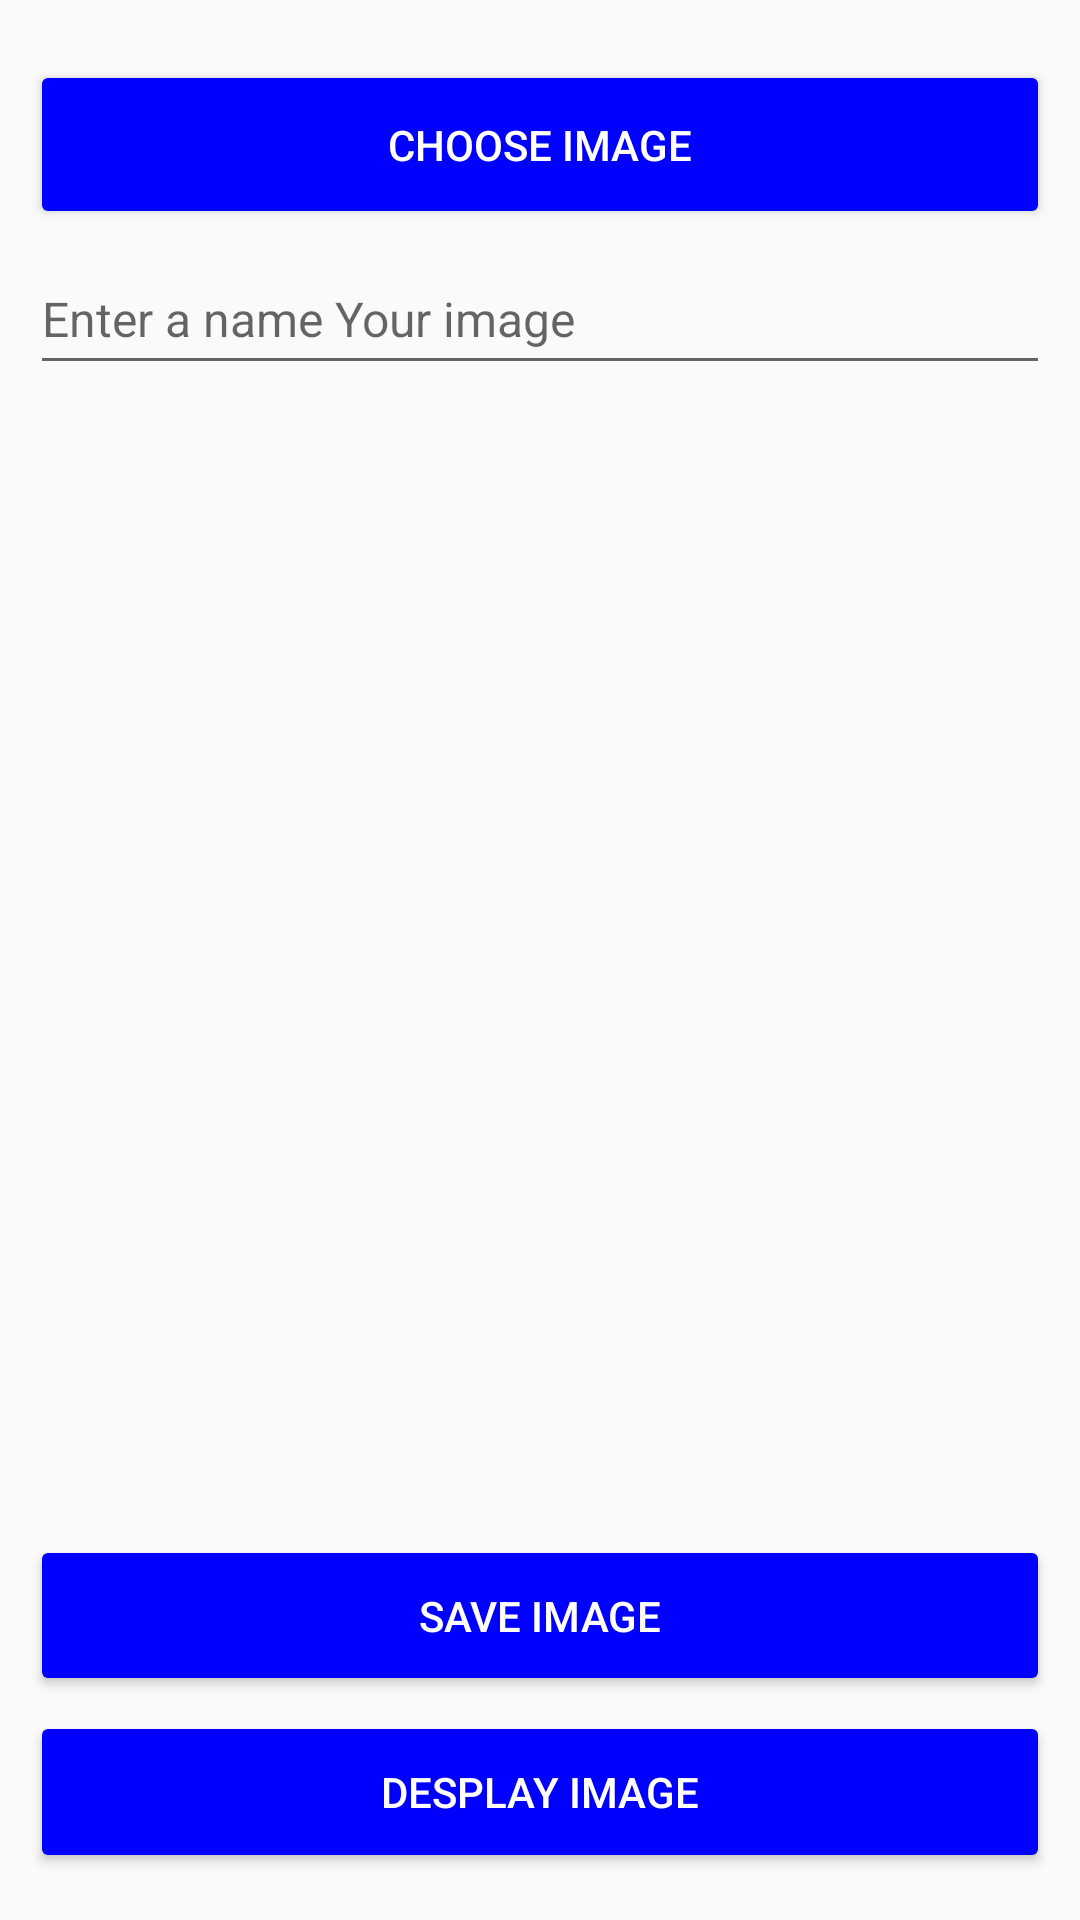

Write the Android layout XML for this screen, with the resource values it uses.
<!-- AndroidManifest.xml: application theme AppTheme -->
<!-- res/layout/activity_profile_page.xml -->
<?xml version="1.0" encoding="utf-8"?>
<LinearLayout xmlns:android="http://schemas.android.com/apk/res/android"
    xmlns:app="http://schemas.android.com/apk/res-auto"
    xmlns:tools="http://schemas.android.com/tools"
    android:layout_width="match_parent"
    android:layout_height="match_parent"
    android:orientation="vertical"
    android:padding="10dp"
    android:weightSum="3"
    tools:context=".ProfilePage">

    <Button
        android:id="@+id/chooseImageButton"
        android:layout_width="match_parent"
        android:layout_height="wrap_content"
        android:text="Choose Image"
        android:layout_marginTop="10dp"
        android:layout_weight="0.25"
        style="@style/Widget.AppCompat.Button.Colored"
        />
    <EditText
        android:id="@+id/imageNameEditTextId"
        android:layout_width="match_parent"
        android:layout_height="wrap_content"
        android:layout_weight="0.25"
        android:hint="Enter a name Your image"
        android:textSize="16sp"
        android:inputType="textPersonName"
        android:layout_marginTop="5dp"
        />
    <ImageView
        android:id="@+id/imageViewId"
        android:layout_width="match_parent"
        android:layout_height="300dp"
        android:layout_weight="2"
        android:layout_marginTop="10dp"
        android:scaleType="fitXY"
        />
    <ProgressBar
        android:visibility="gone"
        android:id="@+id/progressbarId"
        android:layout_weight="0.16"
        android:layout_gravity="center"
        android:layout_width="wrap_content"
        android:layout_height="wrap_content" />

    <Button
        android:id="@+id/saveImageButton"
        android:layout_width="match_parent"
        android:layout_height="wrap_content"
        android:layout_marginTop="5dp"
        android:layout_weight="0.17"
        style="@style/Widget.AppCompat.Button.Colored"
        android:text="Save image"
        />
    <Button
        android:id="@+id/displayImageButton"
        android:layout_width="match_parent"
        android:layout_height="wrap_content"
        android:layout_marginTop="5dp"
        android:layout_weight="0.17"
        android:text="Desplay Image"
        style="@style/Widget.AppCompat.Button.Colored"/>

</LinearLayout>
<!-- resources referenced by this layout -->
<resources>
  <style name="AppTheme" parent="Theme.AppCompat.Light.NoActionBar">
          
          <item name="colorPrimary">@color/colorPrimary</item>
          <item name="colorPrimaryDark">@color/colorPrimaryDark</item>
          <item name="colorAccent">@color/colorAccent</item>
      </style>
  <color name="colorPrimary">#008577</color>
  <color name="colorPrimaryDark">#00574B</color>
  <color name="colorAccent">#0000FF</color>
</resources>
